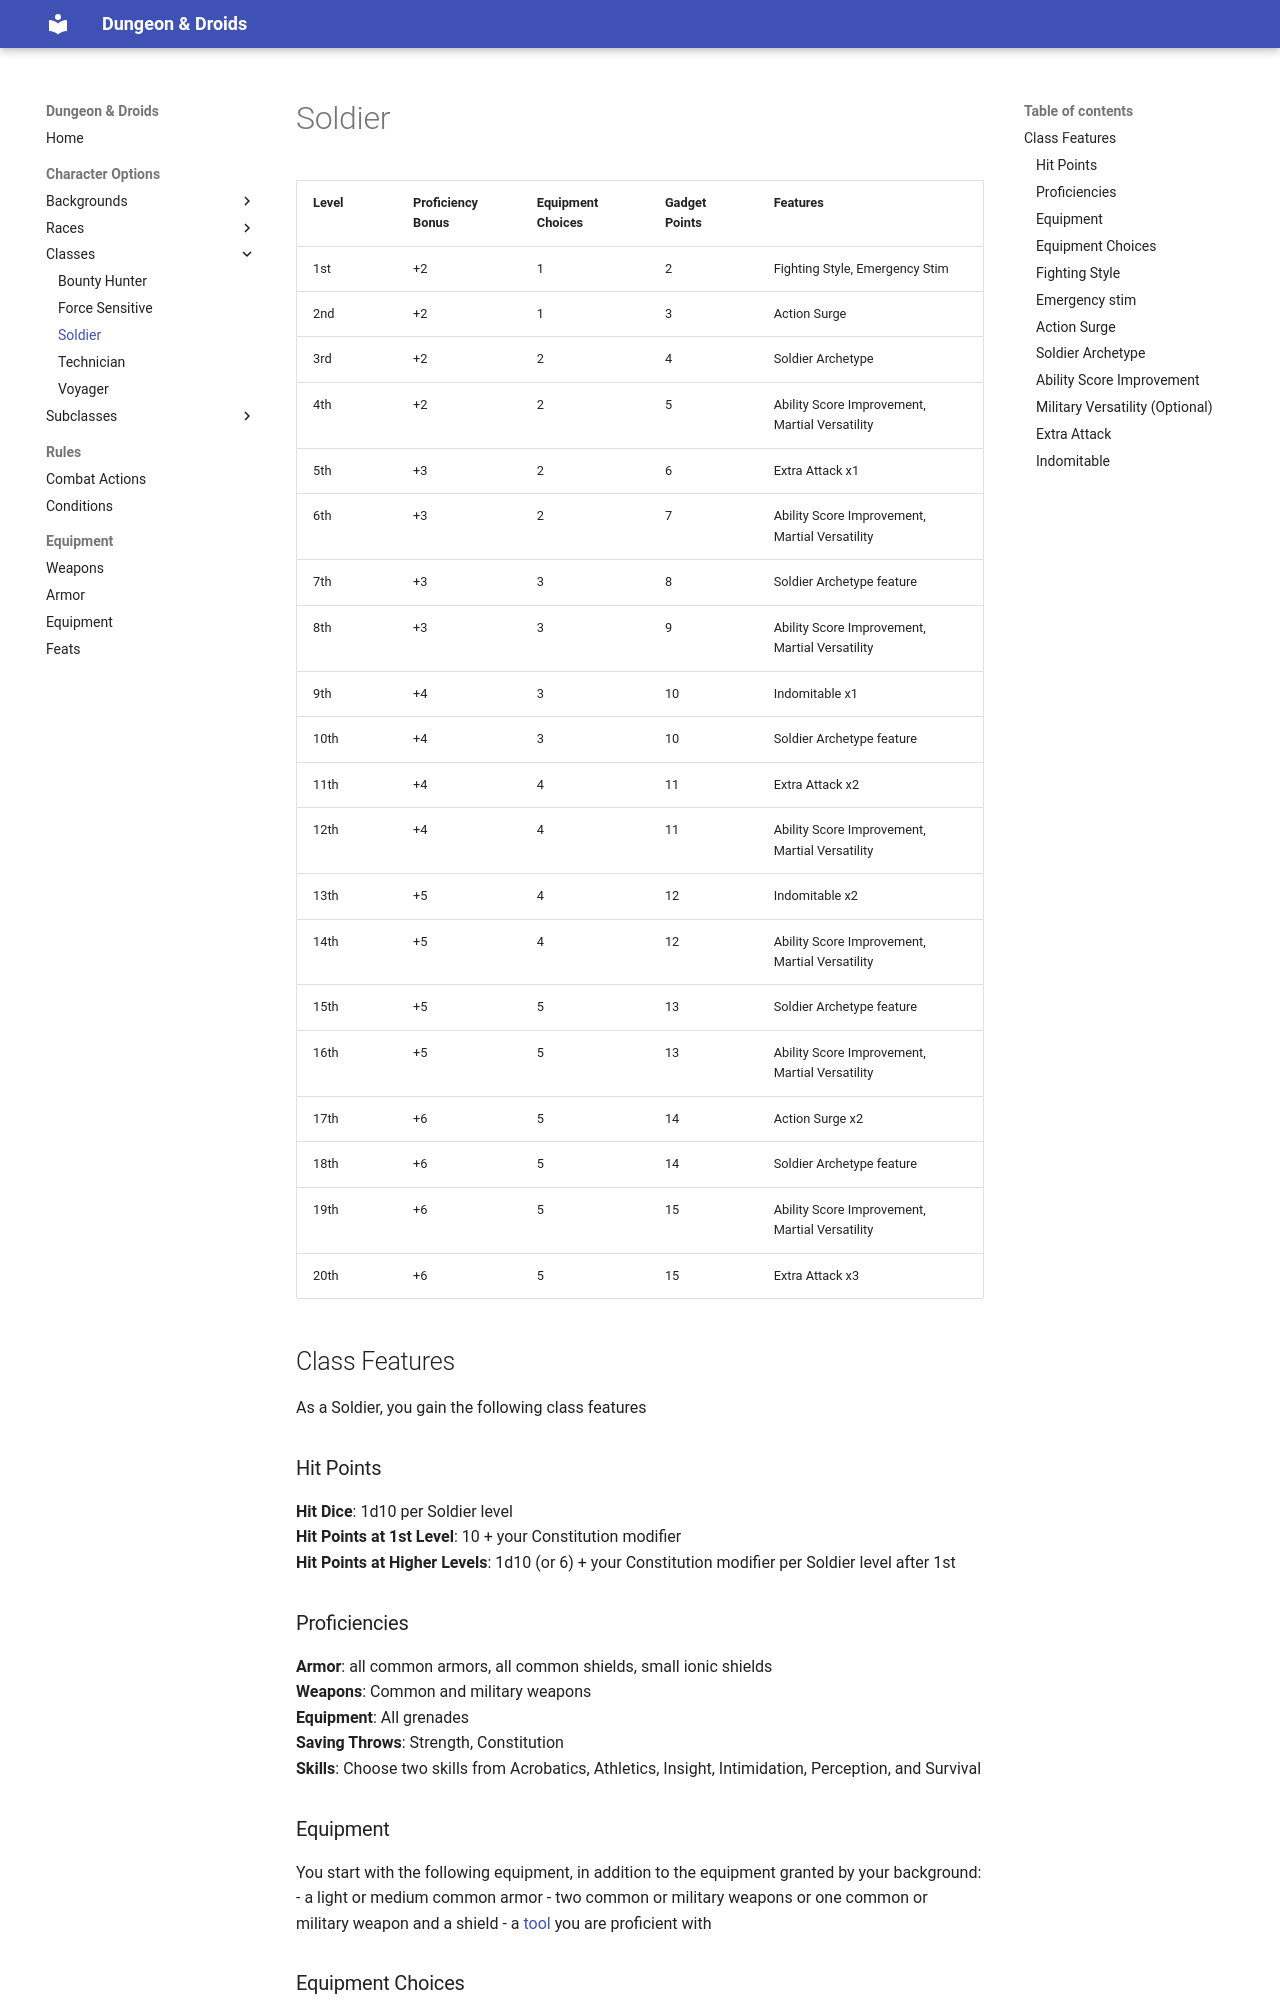

repository: ScanSC/D-Droids · page: Content/Classes/Soldier/index.html · generator: mkdocs

# Soldier

Level | Proficiency Bonus | Equipment Choices | Gadget Points | Features
------|-------------------|-------------------|---------------|---------
1st   |+2                 | 1                 | 2             | Fighting Style, Emergency Stim
2nd   |+2                 | 1                 | 3             | Action Surge
3rd   |+2                 | 2                 | 4             | Soldier Archetype
4th   |+2                 | 2                 | 5             | Ability Score Improvement, Martial Versatility
5th   |+3                 | 2                 | 6             | Extra Attack x1
6th   |+3                 | 2                 | 7             | Ability Score Improvement, Martial Versatility
7th   |+3                 | 3                 | 8             | Soldier Archetype feature
8th   |+3                 | 3                 | 9             | Ability Score Improvement, Martial Versatility
9th   |+4                 | 3                 | 10            | Indomitable x1
10th  |+4                 | 3                 | 10            | Soldier Archetype feature
11th  |+4                 | 4                 | 11            | Extra Attack x2
12th  |+4                 | 4                 | 11            | Ability Score Improvement, Martial Versatility
13th  |+5                 | 4                 | 12            | Indomitable x2
14th  |+5                 | 4                 | 12            | Ability Score Improvement, Martial Versatility
15th  |+5                 | 5                 | 13            | Soldier Archetype feature
16th  |+5                 | 5                 | 13            | Ability Score Improvement, Martial Versatility
17th  |+6                 | 5                 | 14            | Action Surge x2
18th  |+6                 | 5                 | 14            | Soldier Archetype feature
19th  |+6                 | 5                 | 15            | Ability Score Improvement, Martial Versatility
20th  |+6                 | 5                 | 15            | Extra Attack x3

## Class Features
As a Soldier, you gain the following class features

### Hit Points
**Hit Dice**: 1d10 per Soldier level<br>
**Hit Points at 1st Level**: 10 + your Constitution modifier<br>
**Hit Points at Higher Levels**: 1d10 (or 6) + your Constitution modifier per Soldier level after 1st

### Proficiencies
**Armor**: all common armors, all common shields, small ionic shields<br>
**Weapons**: Common and military weapons<br>
**Equipment**: All grenades<br>
**Saving Throws**: Strength, Constitution<br>
**Skills**: Choose two skills from Acrobatics, Athletics, Insight, Intimidation, Perception, and Survival

### Equipment
You start with the following equipment, in addition to the equipment granted by your background:
- a light or medium common armor
- two common or military weapons or one common or military weapon and a shield
- a [tool](../Equipment/Equipments.md) you are proficient with

### Equipment Choices
The Soldier table shows how many equipments you can carry, and how many points you have to use gadgets.<br>
You regain all expended gadget points when you finish a long rest.<br>
At 1st level and every level that increases the number of equipment choices, choose one [piece of equipment](../Equipment/Equipments.md) from the list.
